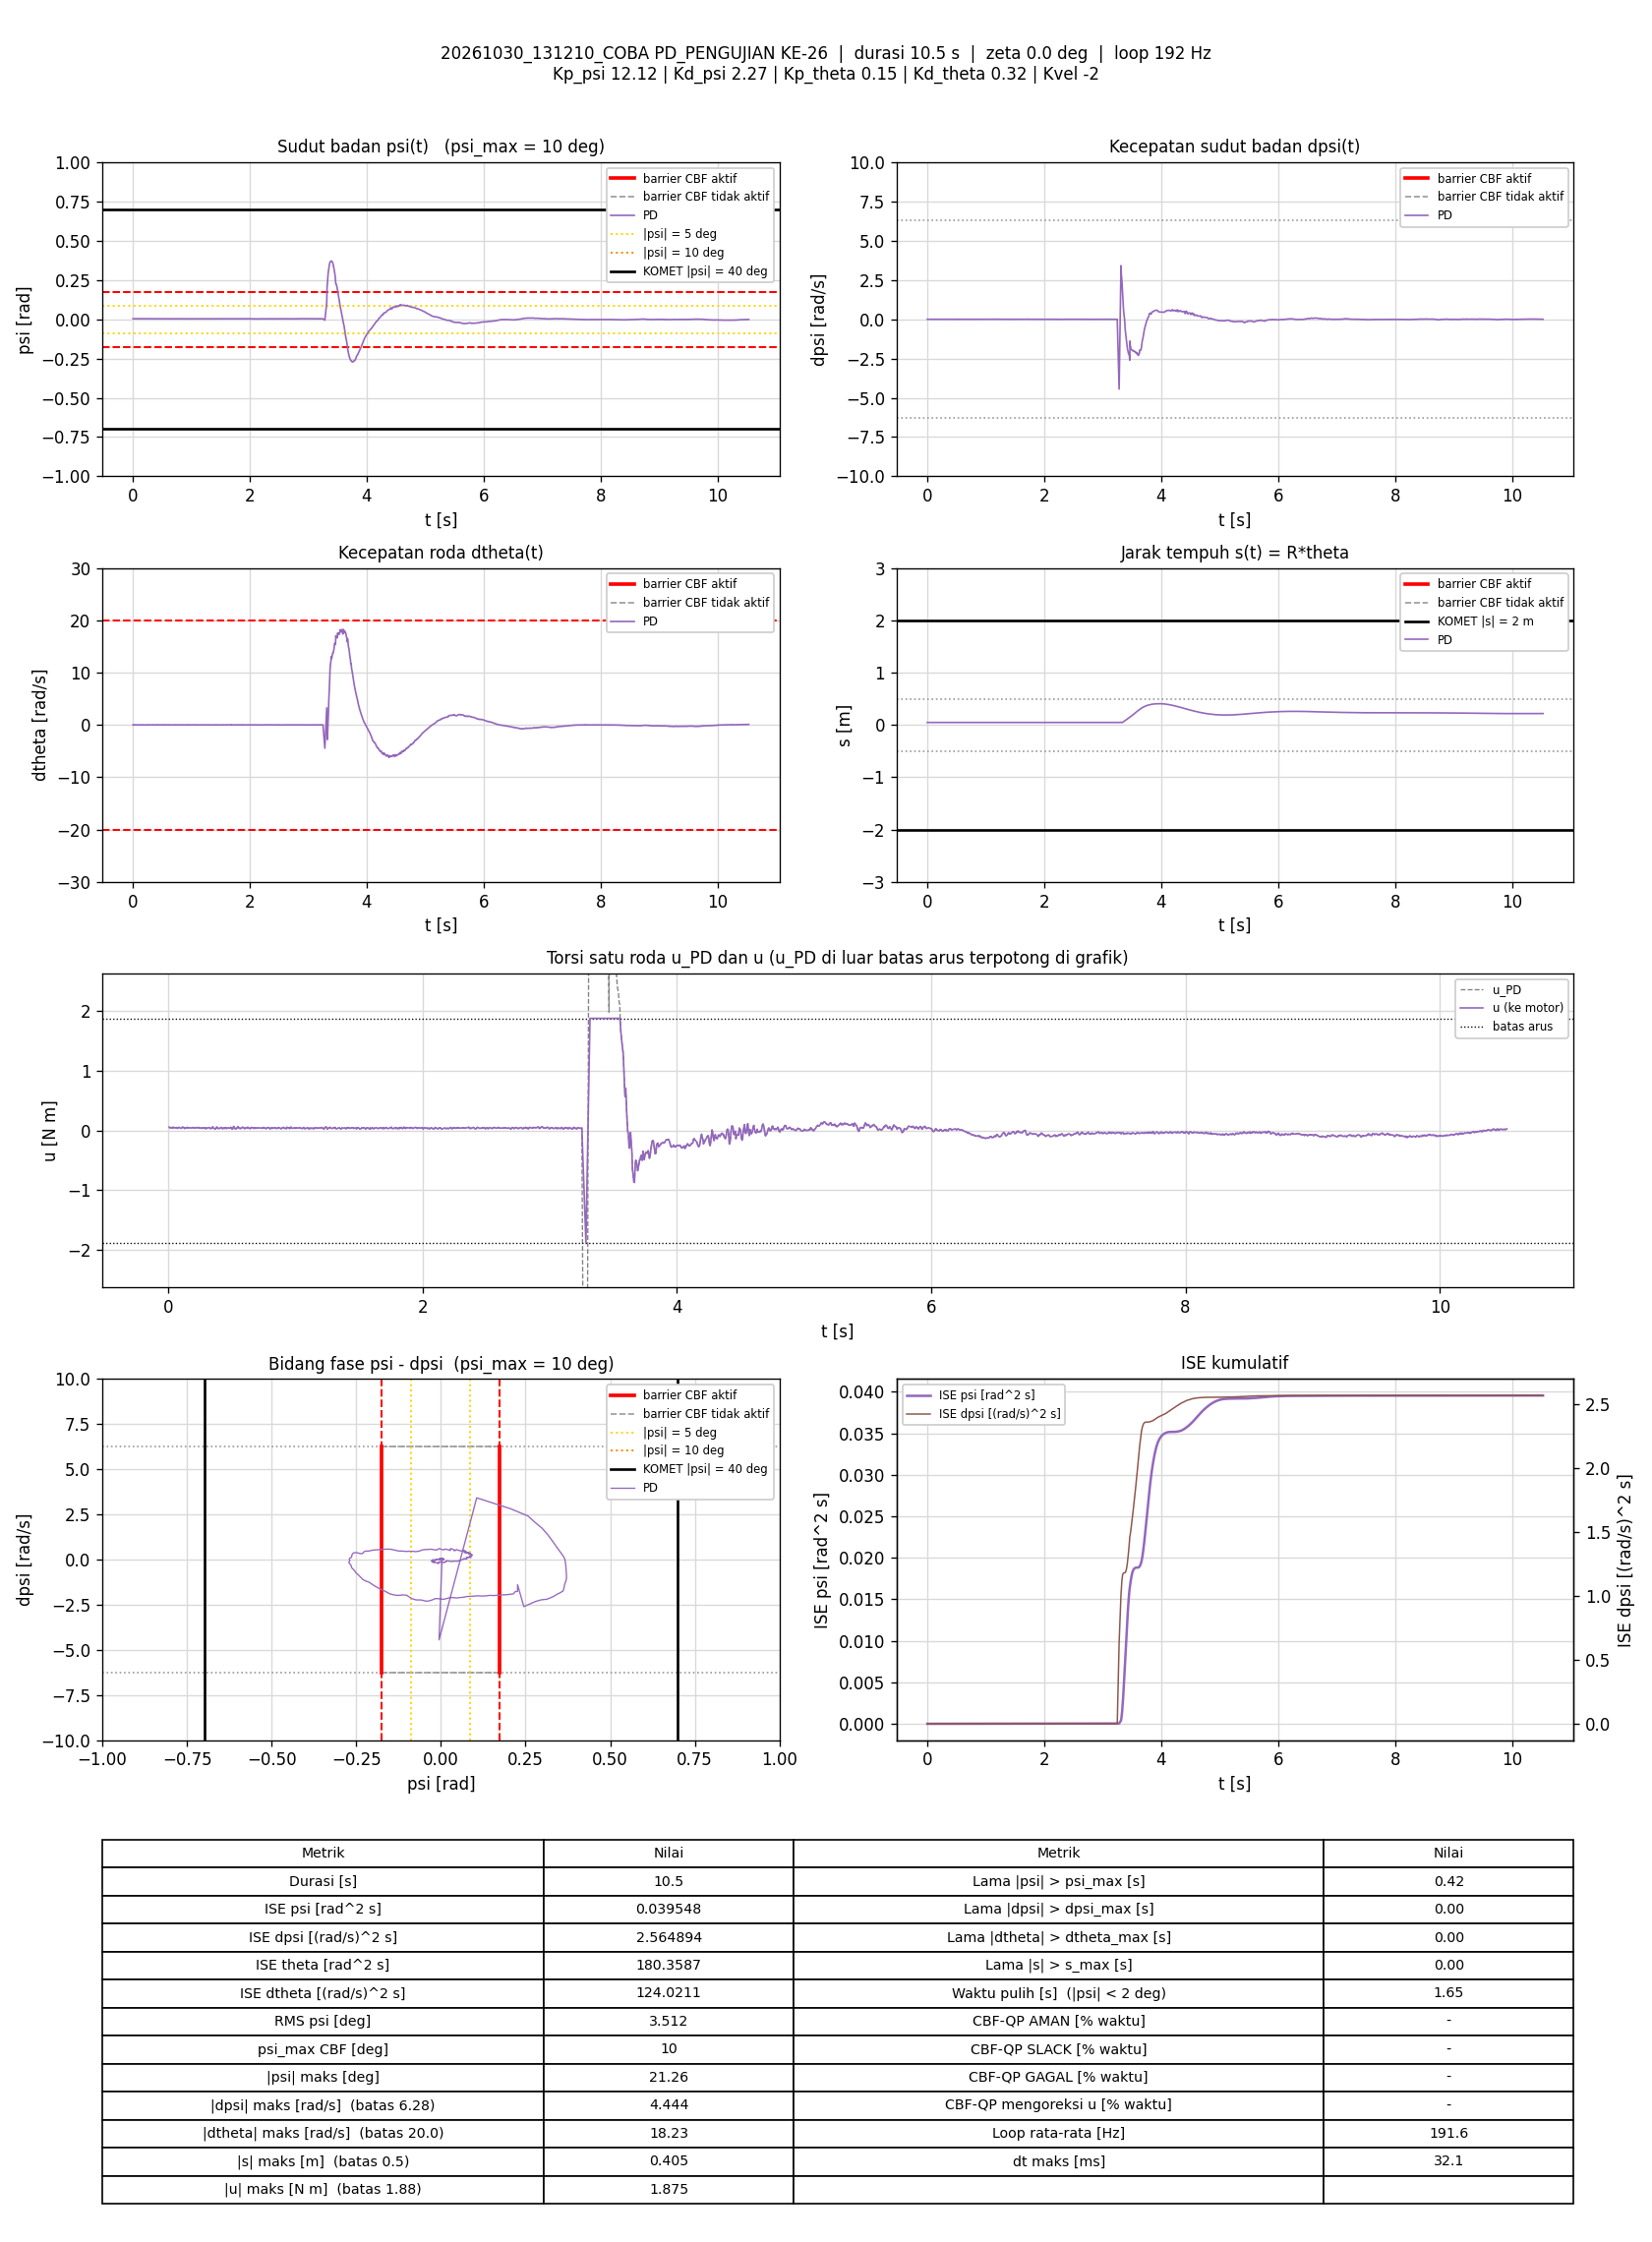

The file beside this chart, header and first rows:
t_s, theta_rad, dtheta_rad_s, psi_rad, dpsi_rad_s, error_theta, error_dtheta, error_psi, error_dpsi, u_PD_Nm, u_Nm, status_cbf, dorong_N, ISE_theta, ISE_dtheta, ISE_psi, ISE_dpsi, Kp_psi, Kd_psi, Kp_theta, Kd_theta, Kvel, Alpha_1, Alpha_2
0.00569, 0.9295, 0.01736, 0.003586, 0.003725, -0.9295, -0.01736, -0.003586, -0.003725, 0.05748, 0.05748, -, 0, 0.004915, 1.7143237e-06, 7.3176893e-08, 7.8937834e-08, 12.12, 2.27, 0.15, 0.32, -2, 7.42, 8.45
0.01069, 0.9288, -0.009243, 0.003554, 0.002393, -0.9288, 0.009243, -0.003554, -0.002393, 0.04555, 0.04555, -, 0, 0.009231, 2.1416918e-06, 1.3635954e-07, 1.0756889e-07, 12.12, 2.27, 0.15, 0.32, -2, 7.42, 8.45
0.0157, 0.9292, -0.0008448, 0.00375, 0.0007937, -0.9292, 0.0008448, -0.00375, -0.0007937, 0.04698, 0.04698, -, 0, 0.01355, 2.1452638e-06, 2.0675429e-07, 1.1072212e-07, 12.12, 2.27, 0.15, 0.32, -2, 7.42, 8.45
0.02068, 0.9293, 0.005422, 0.003666, -0.0009383, -0.9293, -0.005422, -0.003666, 0.0009383, 0.04403, 0.04403, -, 0, 0.01786, 2.2918404e-06, 2.7375563e-07, 1.1511163e-07, 12.12, 2.27, 0.15, 0.32, -2, 7.42, 8.45
0.02571, 0.9294, 0.00495, 0.003757, -0.0001389, -0.9294, -0.00495, -0.003757, 0.0001389, 0.04681, 0.04681, -, 0, 0.0222, 2.4149925e-06, 3.4471088e-07, 1.152086e-07, 12.12, 2.27, 0.15, 0.32, -2, 7.42, 8.45
0.03074, 0.9299, 0.02691, 0.003695, -0.0001389, -0.9299, -0.02691, -0.003695, 0.0001389, 0.05308, 0.05308, -, 0, 0.02655, 6.0607956e-06, 4.1341303e-07, 1.153057e-07, 12.12, 2.27, 0.15, 0.32, -2, 7.42, 8.45
0.03569, 0.9294, -0.002582, 0.003685, -0.001205, -0.9294, 0.002582, -0.003685, 0.001205, 0.0411, 0.0411, -, 0, 0.03083, 6.0937669e-06, 4.8056531e-07, 1.2248451e-07, 12.12, 2.27, 0.15, 0.32, -2, 7.42, 8.45
0.04068, 0.9296, 0.009369, 0.003715, 0.002792, -0.9296, -0.009369, -0.003715, -0.002792, 0.05437, 0.05437, -, 0, 0.03514, 6.532328e-06, 5.4953904e-07, 1.6143961e-07, 12.12, 2.27, 0.15, 0.32, -2, 7.42, 8.45
0.04568, 0.9296, 0.01359, 0.003556, 0.0006605, -0.9296, -0.01359, -0.003556, -0.0006605, 0.04894, 0.04894, -, 0, 0.03946, 7.4560299e-06, 6.1274162e-07, 1.636206e-07, 12.12, 2.27, 0.15, 0.32, -2, 7.42, 8.45
0.0508, 0.9294, 0.00267, 0.003559, -5.6623277e-06, -0.9294, -0.00267, -0.003559, 5.6623277e-06, 0.04398, 0.04398, -, 0, 0.04388, 7.4924863e-06, 6.7750235e-07, 1.6362076e-07, 12.12, 2.27, 0.15, 0.32, -2, 7.42, 8.45
0.05572, 0.9294, 0.002659, 0.003523, 0.0005273, -0.9294, -0.002659, -0.003523, -0.0005273, 0.04475, 0.04475, -, 0, 0.04813, 7.5272649e-06, 7.3856384e-07, 1.649881e-07, 12.12, 2.27, 0.15, 0.32, -2, 7.42, 8.45
0.06068, 0.9293, 0.004225, 0.003434, 0.002526, -0.9293, -0.004225, -0.003434, -0.002526, 0.04871, 0.04871, -, 0, 0.05242, 7.6159551e-06, 7.9716828e-07, 1.9668843e-07, 12.12, 2.27, 0.15, 0.32, -2, 7.42, 8.45
0.06569, 0.9294, 0.003887, 0.003494, 0.002526, -0.9294, -0.003887, -0.003494, -0.002526, 0.04932, 0.04932, -, 0, 0.05674, 7.6915077e-06, 8.5822971e-07, 2.2859679e-07, 12.12, 2.27, 0.15, 0.32, -2, 7.42, 8.45
0.07069, 0.929, -0.01572, 0.003543, -0.001471, -0.929, 0.01572, -0.003543, 0.001471, 0.03458, 0.03458, -, 0, 0.06106, 8.9274353e-06, 9.2101643e-07, 2.3942058e-07, 12.12, 2.27, 0.15, 0.32, -2, 7.42, 8.45
0.07592, 0.9288, -0.01668, 0.003541, 0.002393, -0.9288, 0.01668, -0.003541, -0.002393, 0.04301, 0.04301, -, 0, 0.06557, 1.0382071e-05, 9.8658949e-07, 2.6936102e-07, 12.12, 2.27, 0.15, 0.32, -2, 7.42, 8.45
0.08163, 0.929, -0.002195, 0.003474, 0.005324, -0.929, 0.002195, -0.003474, -0.005324, 0.05349, 0.05349, -, 0, 0.0705, 1.0409586e-05, 1.0555336e-06, 4.3124484e-07, 12.12, 2.27, 0.15, 0.32, -2, 7.42, 8.45
0.08669, 0.9295, 0.01129, 0.003621, 0.001993, -0.9295, -0.01129, -0.003621, -0.001993, 0.05202, 0.05202, -, 0, 0.07487, 1.1055257e-05, 1.1219013e-06, 4.5134616e-07, 12.12, 2.27, 0.15, 0.32, -2, 7.42, 8.45
0.09173, 0.9294, -0.004988, 0.003809, -0.001338, -0.9294, 0.004988, -0.003809, 0.001338, 0.04154, 0.04154, -, 0, 0.07922, 1.1180573e-05, 1.1950034e-06, 4.6036399e-07, 12.12, 2.27, 0.15, 0.32, -2, 7.42, 8.45
0.09781, 0.9292, -0.01735, 0.003956, -0.002937, -0.9292, 0.01735, -0.003956, 0.002937, 0.03572, 0.03572, -, 0, 0.08447, 1.3010956e-05, 1.2901228e-06, 5.127952e-07, 12.12, 2.27, 0.15, 0.32, -2, 7.42, 8.45
0.1027, 0.9295, 2.8581122e-05, 0.003808, -0.003603, -0.9295, -2.8581122e-05, -0.003808, 0.003603, 0.03798, 0.03798, -, 0, 0.08869, 1.301096e-05, 1.3608582e-06, 5.7612935e-07, 12.12, 2.27, 0.15, 0.32, -2, 7.42, 8.45
0.1077, 0.9295, 0.0115, 0.003673, 0.000927, -0.9295, -0.0115, -0.003673, -0.000927, 0.0503, 0.0503, -, 0, 0.09301, 1.3672682e-05, 1.4283272e-06, 5.8042757e-07, 12.12, 2.27, 0.15, 0.32, -2, 7.42, 8.45
0.1127, 0.9296, 0.01932, 0.003589, 0.003192, -0.9296, -0.01932, -0.003589, -0.003192, 0.05692, 0.05692, -, 0, 0.09733, 1.5539309e-05, 1.4927261e-06, 6.3137313e-07, 12.12, 2.27, 0.15, 0.32, -2, 7.42, 8.45
0.1177, 0.9294, 0.0002225, 0.003729, 0.002659, -0.9294, -0.0002225, -0.003729, -0.002659, 0.0513, 0.0513, -, 0, 0.1017, 1.5539559e-05, 1.5627064e-06, 6.669585e-07, 12.12, 2.27, 0.15, 0.32, -2, 7.42, 8.45
0.1227, 0.9296, -0.001286, 0.003918, 0.0006605, -0.9296, 0.001286, -0.003918, -0.0006605, 0.04857, 0.04857, -, 0, 0.106, 1.554777e-05, 1.6388841e-06, 6.6912366e-07, 12.12, 2.27, 0.15, 0.32, -2, 7.42, 8.45
0.1277, 0.9295, -0.01511, 0.004047, -0.005868, -0.9295, 0.01511, -0.004047, 0.005868, 0.03089, 0.03089, -, 0, 0.1103, 1.6689126e-05, 1.7207537e-06, 8.4127332e-07, 12.12, 2.27, 0.15, 0.32, -2, 7.42, 8.45
0.1327, 0.9299, 0.004877, 0.004029, -0.00307, -0.9299, -0.004877, -0.004029, 0.00307, 0.04342, 0.04342, -, 0, 0.1146, 1.6807943e-05, 1.801842e-06, 8.8836087e-07, 12.12, 2.27, 0.15, 0.32, -2, 7.42, 8.45
0.1387, 0.9298, 0.01176, 0.003718, -0.002271, -0.9298, -0.01176, -0.003718, 0.002271, 0.04367, 0.04367, -, 0, 0.1198, 1.7638339e-05, 1.8848586e-06, 9.1932787e-07, 12.12, 2.27, 0.15, 0.32, -2, 7.42, 8.45
0.1438, 0.9293, -0.003564, 0.003663, 0.000394, -0.9293, 0.003564, -0.003663, -0.000394, 0.04414, 0.04414, -, 0, 0.1242, 1.7702784e-05, 1.9529253e-06, 9.201157e-07, 12.12, 2.27, 0.15, 0.32, -2, 7.42, 8.45
0.1487, 0.9295, 0.007283, 0.003634, 0.002792, -0.9295, -0.007283, -0.003634, -0.002792, 0.05272, 0.05272, -, 0, 0.1284, 1.796367e-05, 2.0179016e-06, 9.584656e-07, 12.12, 2.27, 0.15, 0.32, -2, 7.42, 8.45
0.1537, 0.9289, -0.01789, 0.003644, 0.001593, -0.9289, 0.01789, -0.003644, -0.001593, 0.04206, 0.04206, -, 0, 0.1328, 1.9564825e-05, 2.0843706e-06, 9.7116822e-07, 12.12, 2.27, 0.15, 0.32, -2, 7.42, 8.45
0.1587, 0.9297, 0.006087, 0.0038, -0.001338, -0.9297, -0.006087, -0.0038, 0.001338, 0.04496, 0.04496, -, 0, 0.1371, 1.9750097e-05, 2.1565471e-06, 9.8011839e-07, 12.12, 2.27, 0.15, 0.32, -2, 7.42, 8.45
0.1637, 0.9294, -0.004904, 0.003827, 0.0006605, -0.9294, 0.004904, -0.003827, -0.0006605, 0.04631, 0.04631, -, 0, 0.1414, 1.9870479e-05, 2.2298462e-06, 9.8230203e-07, 12.12, 2.27, 0.15, 0.32, -2, 7.42, 8.45
0.1686, 0.9293, -0.007491, 0.003846, 0.0007937, -0.9293, 0.007491, -0.003846, -0.0007937, 0.04602, 0.04602, -, 0, 0.1457, 2.0148198e-05, 2.3030496e-06, 9.854201e-07, 12.12, 2.27, 0.15, 0.32, -2, 7.42, 8.45
0.1738, 0.9299, 0.01381, 0.00388, -0.002937, -0.9299, -0.01381, -0.00388, 0.002937, 0.04478, 0.04478, -, 0, 0.1502, 2.1141036e-05, 2.3813801e-06, 1.0302909e-06, 12.12, 2.27, 0.15, 0.32, -2, 7.42, 8.45
0.1787, 0.9299, 0.008769, 0.003889, -0.004269, -0.9299, -0.008769, -0.003889, 0.004269, 0.04025, 0.04025, -, 0, 0.1544, 2.1513622e-05, 2.4546469e-06, 1.1185945e-06, 12.12, 2.27, 0.15, 0.32, -2, 7.42, 8.45
0.1838, 0.9295, -0.005745, 0.003803, -0.000805, -0.9295, 0.005745, -0.003803, 0.000805, 0.04243, 0.04243, -, 0, 0.1587, 2.1680909e-05, 2.5279675e-06, 1.1218797e-06, 12.12, 2.27, 0.15, 0.32, -2, 7.42, 8.45
0.1897, 0.9297, 0.01256, 0.003664, 0.001193, -0.9297, -0.01256, -0.003664, -0.001193, 0.05113, 0.05113, -, 0, 0.1639, 2.2615171e-05, 2.6073984e-06, 1.1303085e-06, 12.12, 2.27, 0.15, 0.32, -2, 7.42, 8.45
0.1947, 0.9295, 0.001923, 0.003591, 0.0006605, -0.9295, -0.001923, -0.003591, -0.0006605, 0.04564, 0.04564, -, 0, 0.1682, 2.2633709e-05, 2.6720314e-06, 1.1324948e-06, 12.12, 2.27, 0.15, 0.32, -2, 7.42, 8.45
0.2007, 0.9294, -0.005656, 0.003738, 0.001193, -0.9294, 0.005656, -0.003738, -0.001193, 0.0462, 0.0462, -, 0, 0.1734, 2.282586e-05, 2.7559403e-06, 1.1410499e-06, 12.12, 2.27, 0.15, 0.32, -2, 7.42, 8.45
0.2066, 0.9291, -0.01882, 0.003762, 0.001193, -0.9291, 0.01882, -0.003762, -0.001193, 0.04229, 0.04229, -, 0, 0.1785, 2.4927436e-05, 2.8399037e-06, 1.1494976e-06, 12.12, 2.27, 0.15, 0.32, -2, 7.42, 8.45
0.2117, 0.9294, -0.003369, 0.003682, -0.002404, -0.9294, 0.003369, -0.003682, 0.002404, 0.03809, 0.03809, -, 0, 0.1829, 2.4985158e-05, 2.90886e-06, 1.1788894e-06, 12.12, 2.27, 0.15, 0.32, -2, 7.42, 8.45
0.2167, 0.9291, -0.005236, 0.003623, 0.002925, -0.9291, 0.005236, -0.003623, -0.002925, 0.04887, 0.04887, -, 0, 0.1872, 2.5121513e-05, 2.9741375e-06, 1.2214532e-06, 12.12, 2.27, 0.15, 0.32, -2, 7.42, 8.45
0.2217, 0.9295, 0.009613, 0.003603, 0.0007937, -0.9295, -0.009613, -0.003603, -0.0007937, 0.04854, 0.04854, -, 0, 0.1915, 2.5583863e-05, 3.0390758e-06, 1.2246049e-06, 12.12, 2.27, 0.15, 0.32, -2, 7.42, 8.45
0.2276, 0.929, -0.01396, 0.003748, 0.001993, -0.929, 0.01396, -0.003748, -0.001993, 0.04548, 0.04548, -, 0, 0.1966, 2.6740305e-05, 3.1224281e-06, 1.2481743e-06, 12.12, 2.27, 0.15, 0.32, -2, 7.42, 8.45
0.2329, 0.9294, 0.001113, 0.003737, -0.001205, -0.9294, -0.001113, -0.003737, 0.001205, 0.04292, 0.04292, -, 0, 0.2012, 2.6746803e-05, 3.1956419e-06, 1.2557828e-06, 12.12, 2.27, 0.15, 0.32, -2, 7.42, 8.45
0.2377, 0.9298, 0.01715, 0.003735, 0.0005273, -0.9298, -0.01715, -0.003735, -0.0005273, 0.05196, 0.05196, -, 0, 0.2053, 2.8164915e-05, 3.2629334e-06, 1.2571235e-06, 12.12, 2.27, 0.15, 0.32, -2, 7.42, 8.45
0.2436, 0.9295, 0.003929, 0.003655, -0.001738, -0.9295, -0.003929, -0.003655, 0.001738, 0.04161, 0.04161, -, 0, 0.2105, 2.8256565e-05, 3.3422202e-06, 1.2750477e-06, 12.12, 2.27, 0.15, 0.32, -2, 7.42, 8.45
0.2487, 0.9294, 0.001335, 0.003564, -0.00307, -0.9294, -0.001335, -0.003564, 0.00307, 0.03665, 0.03665, -, 0, 0.2148, 2.826558e-05, 3.406489e-06, 1.3227416e-06, 12.12, 2.27, 0.15, 0.32, -2, 7.42, 8.45
0.2538, 0.9295, 0.009527, 0.003475, -0.001338, -0.9295, -0.009527, -0.003475, 0.001338, 0.04213, 0.04213, -, 0, 0.2193, 2.8731932e-05, 3.4685452e-06, 1.3319406e-06, 12.12, 2.27, 0.15, 0.32, -2, 7.42, 8.45
0.2587, 0.929, -0.006929, 0.003371, -0.0002721, -0.929, 0.006929, -0.003371, 0.0002721, 0.03802, 0.03802, -, 0, 0.2235, 2.8965547e-05, 3.5238246e-06, 1.3323009e-06, 12.12, 2.27, 0.15, 0.32, -2, 7.42, 8.45
0.2637, 0.9292, 0.003718, 0.003347, 0.000927, -0.9292, -0.003718, -0.003347, -0.000927, 0.04386, 0.04386, -, 0, 0.2278, 2.9034647e-05, 3.5798393e-06, 1.3365965e-06, 12.12, 2.27, 0.15, 0.32, -2, 7.42, 8.45
0.2687, 0.9286, -0.01968, 0.003338, 0.0007937, -0.9286, 0.01968, -0.003338, -0.0007937, 0.03596, 0.03596, -, 0, 0.2321, 3.0970516e-05, 3.6355129e-06, 1.339744e-06, 12.12, 2.27, 0.15, 0.32, -2, 7.42, 8.45
0.2737, 0.9291, -0.0003822, 0.003426, 0.0006605, -0.9291, 0.0003822, -0.003426, -0.0006605, 0.0429, 0.0429, -, 0, 0.2364, 3.0971247e-05, 3.6942475e-06, 1.3419272e-06, 12.12, 2.27, 0.15, 0.32, -2, 7.42, 8.45
0.2787, 0.9287, -0.01618, 0.003423, -5.6623277e-06, -0.9287, 0.01618, -0.003423, 5.6623277e-06, 0.03629, 0.03629, -, 0, 0.2407, 3.2279892e-05, 3.7528164e-06, 1.3419274e-06, 12.12, 2.27, 0.15, 0.32, -2, 7.42, 8.45
0.2837, 0.9296, 0.01694, 0.003586, -0.000805, -0.9296, -0.01694, -0.003586, 0.000805, 0.04706, 0.04706, -, 0, 0.245, 3.3713836e-05, 3.817102e-06, 1.3451672e-06, 12.12, 2.27, 0.15, 0.32, -2, 7.42, 8.45
0.2887, 0.9295, 0.006384, 0.003623, -0.0001389, -0.9295, -0.006384, -0.003623, 0.0001389, 0.04563, 0.04563, -, 0, 0.2494, 3.3917576e-05, 3.8827008e-06, 1.3452637e-06, 12.12, 2.27, 0.15, 0.32, -2, 7.42, 8.45
0.2937, 0.929, -0.02179, 0.003748, -0.004003, -0.929, 0.02179, -0.003748, 0.004003, 0.02937, 0.02937, -, 0, 0.2537, 3.6293611e-05, 3.9529744e-06, 1.4254011e-06, 12.12, 2.27, 0.15, 0.32, -2, 7.42, 8.45
0.2996, 0.9292, -0.007502, 0.003722, -0.0009383, -0.9292, 0.007502, -0.003722, 0.0009383, 0.04058, 0.04058, -, 0, 0.2588, 3.662768e-05, 4.0351983e-06, 1.4306273e-06, 12.12, 2.27, 0.15, 0.32, -2, 7.42, 8.45
0.3057, 0.9291, -0.01422, 0.003774, -0.001604, -0.9291, 0.01422, -0.003774, 0.001604, 0.03755, 0.03755, -, 0, 0.264, 3.7855964e-05, 4.1216996e-06, 1.4462583e-06, 12.12, 2.27, 0.15, 0.32, -2, 7.42, 8.45
0.3107, 0.9294, 0.004359, 0.003685, -0.0005386, -0.9294, -0.004359, -0.003685, 0.0005386, 0.04484, 0.04484, -, 0, 0.2684, 3.7950853e-05, 4.1895317e-06, 1.447707e-06, 12.12, 2.27, 0.15, 0.32, -2, 7.42, 8.45
... 1,957 more rows
